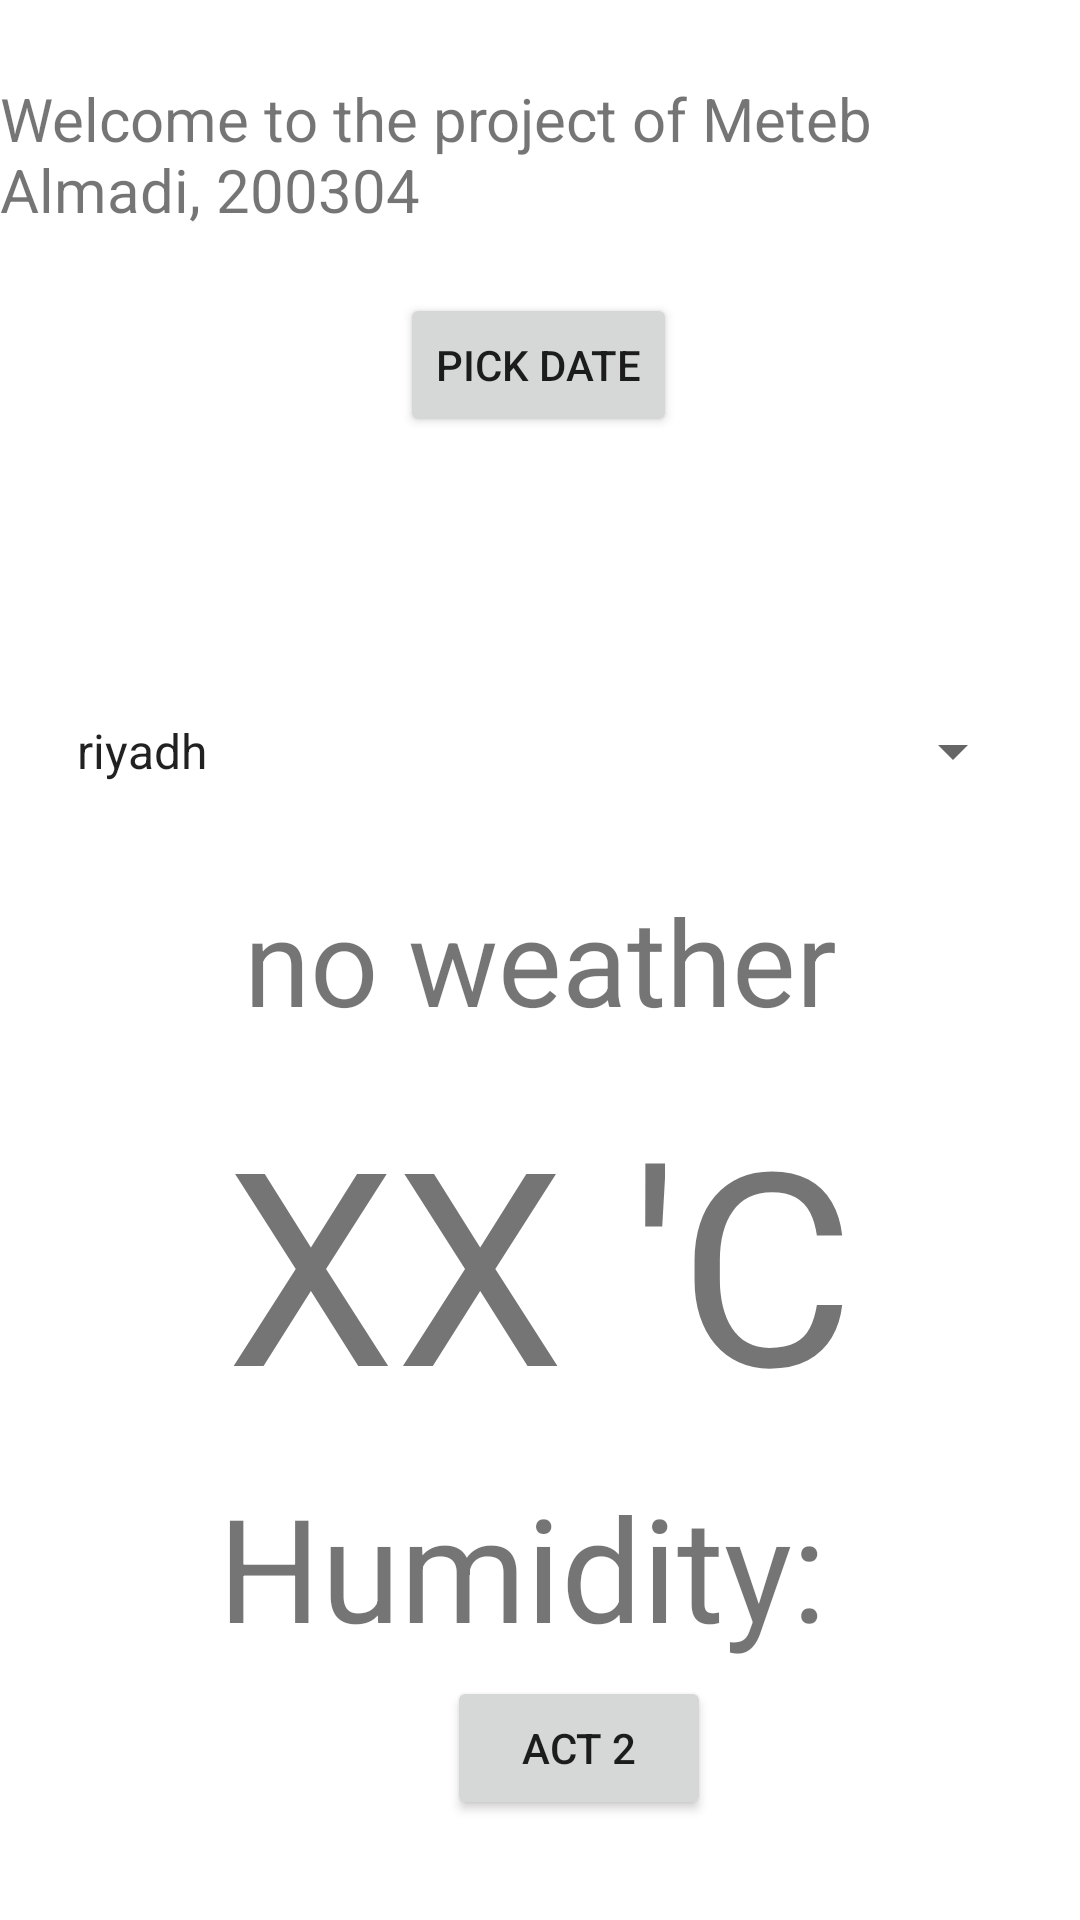

Here is an Android app screen rendered from its layout file. Give the layout XML and the strings, colors and styles it references.
<!-- AndroidManifest.xml: application theme Theme.AlmadimidT2 -->
<!-- res/layout/activity_main.xml -->
<?xml version="1.0" encoding="utf-8"?>
<androidx.constraintlayout.widget.ConstraintLayout xmlns:android="http://schemas.android.com/apk/res/android"
    xmlns:app="http://schemas.android.com/apk/res-auto"
    xmlns:tools="http://schemas.android.com/tools"
    android:layout_width="match_parent"
    android:layout_height="match_parent"
    tools:context=".Act1">

    
    


    <TextView
        android:id="@+id/humidity"
        android:layout_width="match_parent"
        android:layout_height="wrap_content"

        android:gravity="center_horizontal"
        android:text="Humidity: "
        android:textSize="48sp"
        app:layout_constraintBottom_toBottomOf="parent"
        app:layout_constraintEnd_toEndOf="parent"
        app:layout_constraintHorizontal_bias="0.0"
        app:layout_constraintStart_toStartOf="parent"
        app:layout_constraintTop_toTopOf="parent"
        app:layout_constraintVertical_bias="0.851" />

    <TextView
        android:id="@+id/temperature"
        android:layout_width="match_parent"
        android:layout_height="wrap_content"

        android:gravity="center_horizontal"
        android:text="XX 'C"
        android:textSize="90sp"
        app:layout_constraintBottom_toBottomOf="parent"
        app:layout_constraintEnd_toEndOf="parent"
        app:layout_constraintHorizontal_bias="0.0"
        app:layout_constraintStart_toStartOf="parent"
        app:layout_constraintTop_toTopOf="parent"
        app:layout_constraintVertical_bias="0.692" />

    <TextView
        android:id="@+id/description"

        android:layout_width="match_parent"
        android:layout_height="wrap_content"
        android:gravity="center_horizontal"
        android:text="no weather"
        android:textSize="40sp"
        app:layout_constraintBottom_toBottomOf="parent"
        app:layout_constraintEnd_toEndOf="parent"
        app:layout_constraintHorizontal_bias="0.0"
        app:layout_constraintStart_toStartOf="parent"
        app:layout_constraintTop_toTopOf="parent" />

    <Spinner
        android:id="@+id/spinner"
        android:layout_width="324dp"
        android:layout_height="34dp"
        android:entries="@array/city"
        app:layout_constraintBottom_toBottomOf="parent"
        app:layout_constraintEnd_toEndOf="parent"
        app:layout_constraintHorizontal_bias="0.494"
        app:layout_constraintStart_toStartOf="parent"
        app:layout_constraintTop_toTopOf="parent"
        app:layout_constraintVertical_bias="0.385" />

    <Button
        android:id="@+id/bttnToAct2"
        android:layout_width="wrap_content"
        android:layout_height="wrap_content"
        android:layout_marginBottom="16dp"
        android:text="Act 2"
        app:layout_constraintBottom_toBottomOf="parent"
        app:layout_constraintEnd_toEndOf="parent"
        app:layout_constraintHorizontal_bias="0.548"
        app:layout_constraintStart_toStartOf="parent"
        app:layout_constraintTop_toTopOf="parent"
        app:layout_constraintVertical_bias="0.97" />

    <TextView
        android:id="@+id/textView"
        android:layout_width="wrap_content"
        android:layout_height="wrap_content"
        android:text="@string/welcome"
        android:textSize="20sp"
        app:layout_constraintBottom_toBottomOf="parent"
        app:layout_constraintEnd_toEndOf="parent"
        app:layout_constraintHorizontal_bias="0.501"
        app:layout_constraintStart_toStartOf="parent"
        app:layout_constraintTop_toTopOf="parent"
        app:layout_constraintVertical_bias="0.044" />

    <Button
        android:id="@+id/bttnDate"
        android:layout_width="wrap_content"
        android:layout_height="wrap_content"
        android:text="Pick Date"
        app:layout_constraintBottom_toBottomOf="parent"
        app:layout_constraintEnd_toEndOf="parent"
        app:layout_constraintHorizontal_bias="0.498"
        app:layout_constraintStart_toStartOf="parent"
        app:layout_constraintTop_toTopOf="parent"
        app:layout_constraintVertical_bias="0.165" />

    <TextView
        android:id="@+id/DateViewer"
        android:layout_width="wrap_content"
        android:layout_height="wrap_content"
        android:textSize="20sp"
        app:layout_constraintBottom_toBottomOf="parent"
        app:layout_constraintEnd_toEndOf="parent"
        app:layout_constraintHorizontal_bias="0.498"
        app:layout_constraintStart_toStartOf="parent"
        app:layout_constraintTop_toTopOf="parent"
        app:layout_constraintVertical_bias="0.287" />

    

</androidx.constraintlayout.widget.ConstraintLayout>
<!-- resources referenced by this layout -->
<resources>
  <string-array name="city">
          <item>riyadh</item>
          <item>london</item>
          <item>munich</item>
      </string-array>
  <string name="welcome">Welcome to the project of Meteb Almadi, 200304</string>
  <style name="Theme.AlmadimidT2" parent="Theme.MaterialComponents.DayNight.DarkActionBar">
          
          <item name="colorPrimary">@color/purple_500</item>
          <item name="colorPrimaryVariant">@color/purple_700</item>
          <item name="colorOnPrimary">@color/white</item>
          
          <item name="colorSecondary">@color/teal_200</item>
          <item name="colorSecondaryVariant">@color/teal_700</item>
          <item name="colorOnSecondary">@color/black</item>
          
          <item name="android:statusBarColor" tools:targetApi="l">?attr/colorPrimaryVariant</item>
          
      </style>
  <!-- not gathered from this repository: default colours our renderer supplied (Android Studio template values) -->
  <color name="purple_500">#FF6200EE</color>
  <color name="purple_700">#FF3700B3</color>
  <color name="teal_200">#FF03DAC5</color>
  <color name="teal_700">#FF018786</color>
  <color name="black">#FF000000</color>
  <color name="white">#FFFFFFFF</color>
</resources>
